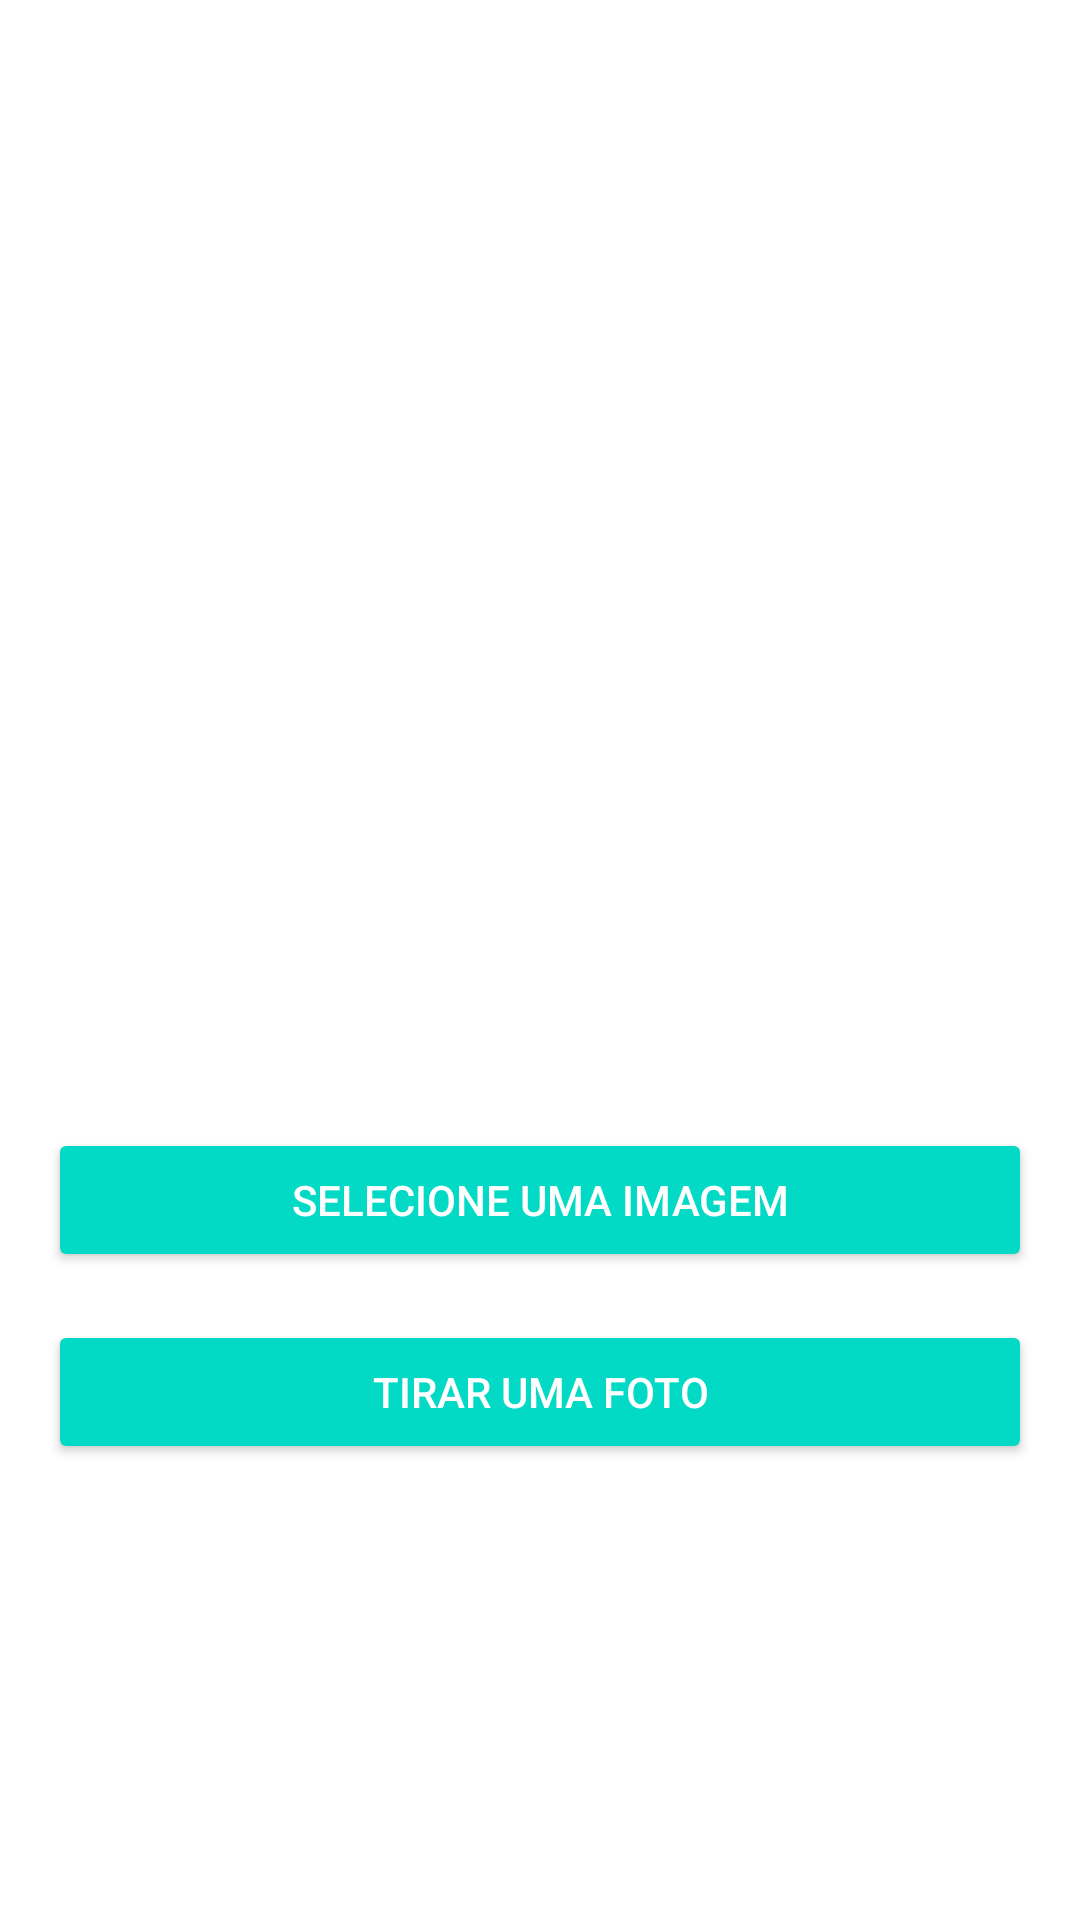

Reconstruct the res/layout file that produces this screen, plus the resources it refers to.
<!-- AndroidManifest.xml: application theme Theme.RecursosNativosBootcamp -->
<!-- res/layout/activity_photo.xml -->
<?xml version="1.0" encoding="utf-8"?>
<LinearLayout xmlns:android="http://schemas.android.com/apk/res/android"
    xmlns:tools="http://schemas.android.com/tools"
    android:layout_width="match_parent"
    android:layout_height="match_parent"
    android:gravity="center_horizontal"
    android:orientation="vertical"
    tools:context=".PhotoActivity">

    <ImageView
        android:id="@+id/ivImageUser"
        android:layout_width="360dp"
        android:layout_height="360dp"
        android:contentDescription="@string/txt_selected_image"
        android:scaleType="centerCrop"
        tools:src="@drawable/ic_image" />

    <Button
        android:id="@+id/btnPick"
        android:layout_width="match_parent"
        android:layout_height="wrap_content"
        android:padding="10dp"
        android:text="@string/text_image_selected"
        android:layout_margin="16dp"
        style="@style/Widget.AppCompat.Button.Colored"/>

    <Button
        android:id="@+id/btnOpenCamera"
        android:layout_width="match_parent"
        android:layout_height="wrap_content"
        android:padding="10dp"
        android:text="@string/text_take_picture"
        android:layout_marginHorizontal="16dp"
        style="@style/Widget.AppCompat.Button.Colored"/>
</LinearLayout>
<!-- resources referenced by this layout -->
<resources>
  <string name="text_image_selected">Selecione uma imagem</string>
  <string name="text_take_picture">Tirar uma foto</string>
  <string name="txt_selected_image">Imagem a ser selecionada pelo usuário</string>
  <style name="Theme.RecursosNativosBootcamp" parent="Theme.MaterialComponents.DayNight.DarkActionBar">
          
          <item name="colorPrimary">@color/purple_500</item>
          <item name="colorPrimaryVariant">@color/purple_700</item>
          <item name="colorOnPrimary">@color/white</item>
          
          <item name="colorSecondary">@color/teal_200</item>
          <item name="colorSecondaryVariant">@color/teal_700</item>
          <item name="colorOnSecondary">@color/black</item>
          
          <item name="android:statusBarColor" tools:targetApi="l">?attr/colorPrimaryVariant</item>
          
      </style>
  <!-- not gathered from this repository: default colours our renderer supplied (Android Studio template values) -->
  <color name="purple_500">#FF6200EE</color>
  <color name="purple_700">#FF3700B3</color>
  <color name="teal_200">#FF03DAC5</color>
  <color name="teal_700">#FF018786</color>
  <color name="black">#FF000000</color>
  <color name="white">#FFFFFFFF</color>
</resources>
